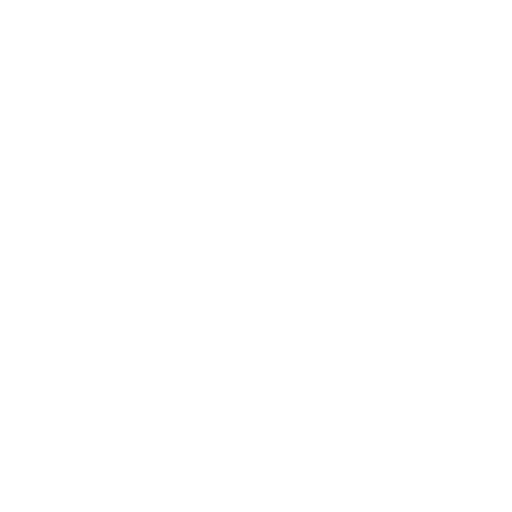
t = 0.00 s
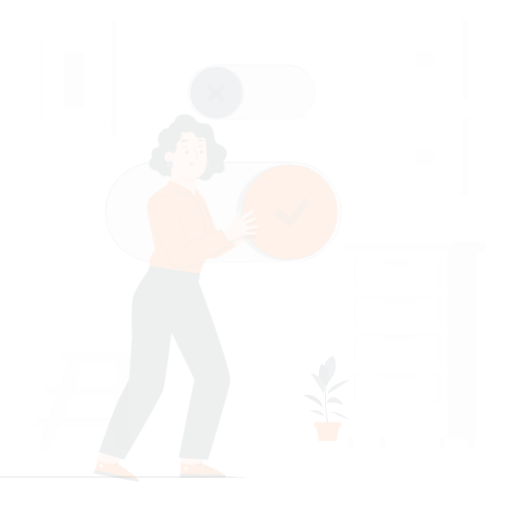
t = 0.15 s
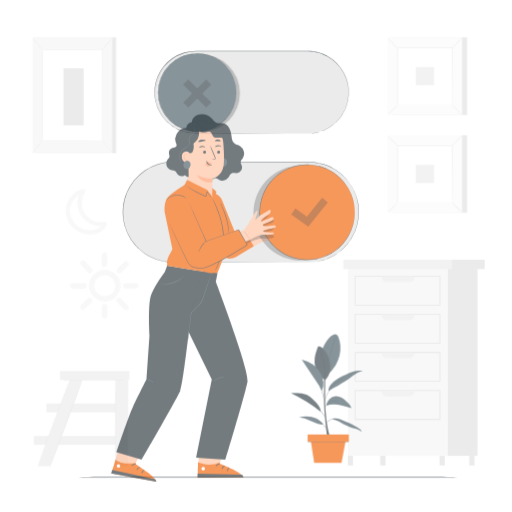
t = 0.45 s
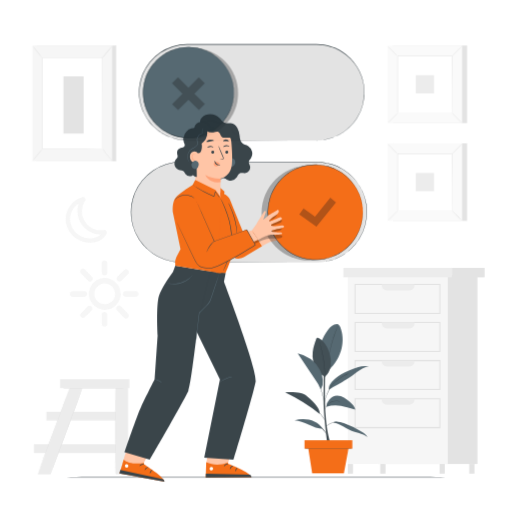
t = 0.60 s
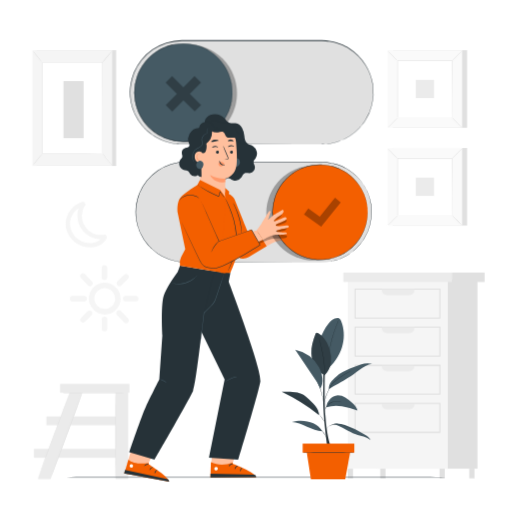
t = 0.80 s
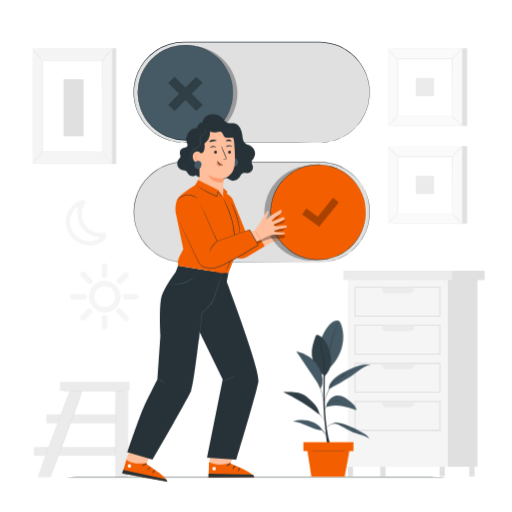
t = 1.00 s

The animated SVG that drew these frames (rendered in a browser with its animation timeline set to each time). Animation: 4 CSS @keyframes rules; one cycle of 1.00 s.

<svg class="animated" id="freepik_stories-toggle" xmlns="http://www.w3.org/2000/svg" viewBox="0 0 500 500" version="1.1" xmlns:xlink="http://www.w3.org/1999/xlink" xmlns:svgjs="http://svgjs.com/svgjs"><style>svg#freepik_stories-toggle:not(.animated) .animable {opacity: 0;}svg#freepik_stories-toggle.animated #freepik--background-complete--inject-18 {animation: 1s 1 forwards cubic-bezier(.36,-0.01,.5,1.38) slideDown;animation-delay: 0s;}svg#freepik_stories-toggle.animated #freepik--Floor--inject-18 {animation: 1s 1 forwards cubic-bezier(.36,-0.01,.5,1.38) lightSpeedLeft;animation-delay: 0s;}svg#freepik_stories-toggle.animated #freepik--Plant--inject-18 {animation: 1s 1 forwards cubic-bezier(.36,-0.01,.5,1.38) zoomIn;animation-delay: 0s;}svg#freepik_stories-toggle.animated #freepik--Button--inject-18 {animation: 1s 1 forwards cubic-bezier(.36,-0.01,.5,1.38) zoomIn;animation-delay: 0s;}svg#freepik_stories-toggle.animated #freepik--Character--inject-18 {animation: 1s 1 forwards cubic-bezier(.36,-0.01,.5,1.38) slideLeft;animation-delay: 0s;}            @keyframes slideDown {                0% {                    opacity: 0;                    transform: translateY(-30px);                }                100% {                    opacity: 1;                    transform: translateY(0);                }            }                    @keyframes lightSpeedLeft {              from {                transform: translate3d(-50%, 0, 0) skewX(20deg);                opacity: 0;              }              60% {                transform: skewX(-10deg);                opacity: 1;              }              80% {                transform: skewX(2deg);              }              to {                opacity: 1;                transform: translate3d(0, 0, 0);              }            }                    @keyframes zoomIn {                0% {                    opacity: 0;                    transform: scale(0.5);                }                100% {                    opacity: 1;                    transform: scale(1);                }            }                    @keyframes slideLeft {                0% {                    opacity: 0;                    transform: translateX(-30px);                }                100% {                    opacity: 1;                    transform: translateX(0);                }            }        </style><g id="freepik--background-complete--inject-18" class="animable" style="transform-origin: 252.41px 256.535px;"><rect x="383.56" y="47.16" width="72.66" height="75.74" style="fill: rgb(224, 224, 224); transform-origin: 419.89px 85.03px;" id="elqz5wttofsel" class="animable"></rect><rect x="378.63" y="47.16" width="72.66" height="75.74" style="fill: rgb(250, 250, 250); transform-origin: 414.96px 85.03px;" id="el22zrr9egb92" class="animable"></rect><path d="M451.32,122.92H378.61V47.14h72.71Zm-72.66,0h72.61V47.18H378.66Z" style="fill: rgb(224, 224, 224); transform-origin: 414.965px 85.03px;" id="elgykbu538om" class="animable"></path><rect x="388.4" y="57.34" width="53.12" height="55.38" style="fill: rgb(255, 255, 255); transform-origin: 414.96px 85.03px;" id="el0if1m3vop04a" class="animable"></rect><path d="M388.4,113.09a8.93,8.93,0,0,1-1.31,1.52c-.85.9-2,2.11-3.38,3.42s-2.56,2.49-3.47,3.33a8.15,8.15,0,0,1-1.53,1.27,8.19,8.19,0,0,1,1.3-1.51c.85-.9,2.05-2.11,3.39-3.43s2.57-2.5,3.47-3.33A8.55,8.55,0,0,1,388.4,113.09Z" style="fill: rgb(224, 224, 224); transform-origin: 383.555px 117.86px;" id="elu5lslfx22n" class="animable"></path><path d="M441.53,113a8.5,8.5,0,0,1,1.52,1.31c.9.85,2.11,2,3.42,3.38s2.49,2.56,3.33,3.47a9.11,9.11,0,0,1,1.28,1.53,7.67,7.67,0,0,1-1.52-1.3c-.9-.85-2.11-2-3.43-3.38s-2.5-2.58-3.33-3.48A8.55,8.55,0,0,1,441.53,113Z" style="fill: rgb(224, 224, 224); transform-origin: 446.305px 117.845px;" id="el0hg82q9v8ln" class="animable"></path><path d="M441.38,57.49A8.73,8.73,0,0,1,442.69,56c.85-.89,2-2.1,3.38-3.42s2.56-2.49,3.47-3.32a7.85,7.85,0,0,1,1.54-1.28,9.41,9.41,0,0,1-1.31,1.52c-.85.89-2,2.11-3.38,3.43s-2.57,2.49-3.48,3.32A8.39,8.39,0,0,1,441.38,57.49Z" style="fill: rgb(224, 224, 224); transform-origin: 446.23px 52.735px;" id="elj1v1lx53cbc" class="animable"></path><path d="M388.26,57.62a8.73,8.73,0,0,1-1.53-1.31c-.89-.85-2.1-2-3.42-3.37s-2.49-2.57-3.32-3.48a7.66,7.66,0,0,1-1.28-1.53,8.4,8.4,0,0,1,1.52,1.3c.89.85,2.11,2.05,3.43,3.39s2.49,2.57,3.32,3.47A8.39,8.39,0,0,1,388.26,57.62Z" style="fill: rgb(224, 224, 224); transform-origin: 383.485px 52.775px;" id="elgn31hkn470n" class="animable"></path><path d="M441.38,112.72s0-.1,0-.27,0-.45,0-.77c0-.7,0-1.7,0-3,0-2.63,0-6.44-.05-11.29,0-9.7-.06-23.52-.1-40.06l.2.2-53,0h0l.24-.23c0,20.33,0,39.34,0,55.38l-.2-.2,38.36.1,10.78,0,2.85,0,.73,0a1,1,0,0,1,.26,0h-.95l-2.81,0-10.73.06-38.49.1h-.2v-.2c0-16,0-35,0-55.38V57.1h.24l53,0h.21v.21c0,16.6-.08,30.46-.11,40.19,0,4.83,0,8.63-.05,11.24,0,1.28,0,2.27,0,3,0,.32,0,.57,0,.75A.93.93,0,0,1,441.38,112.72Z" style="fill: rgb(224, 224, 224); transform-origin: 414.995px 84.92px;" id="elgkd00s99kq" class="animable"></path><rect x="406.1" y="76.16" width="17.73" height="17.73" style="fill: rgb(235, 235, 235); transform-origin: 414.965px 85.025px;" id="elisvbayumxd" class="animable"></rect><rect x="383.56" y="142.65" width="72.66" height="75.74" style="fill: rgb(224, 224, 224); transform-origin: 419.89px 180.52px;" id="elukm718s6kj9" class="animable"></rect><rect x="378.63" y="142.65" width="72.66" height="75.74" style="fill: rgb(250, 250, 250); transform-origin: 414.96px 180.52px;" id="el9df7fz1j5vv" class="animable"></rect><path d="M451.32,218.41H378.61V142.62h72.71Zm-72.66,0h72.61V142.67H378.66Z" style="fill: rgb(224, 224, 224); transform-origin: 414.965px 180.515px;" id="elthzlspe7oqp" class="animable"></path><rect x="388.4" y="152.83" width="53.12" height="55.38" style="fill: rgb(255, 255, 255); transform-origin: 414.96px 180.52px;" id="elduyfj00flkb" class="animable"></rect><path d="M388.4,208.57a8.73,8.73,0,0,1-1.31,1.53c-.85.89-2,2.11-3.38,3.42s-2.56,2.49-3.47,3.32a8,8,0,0,1-1.53,1.28,8.4,8.4,0,0,1,1.3-1.52c.85-.89,2.05-2.11,3.39-3.43s2.57-2.49,3.47-3.32A8.39,8.39,0,0,1,388.4,208.57Z" style="fill: rgb(224, 224, 224); transform-origin: 383.555px 213.345px;" id="ellvmwcb4ybd" class="animable"></path><path d="M441.53,208.44a8.5,8.5,0,0,1,1.52,1.31c.9.85,2.11,2,3.42,3.38s2.49,2.56,3.33,3.47a9.11,9.11,0,0,1,1.28,1.53,7.67,7.67,0,0,1-1.52-1.3c-.9-.85-2.11-2.05-3.43-3.39s-2.5-2.57-3.33-3.47A8.55,8.55,0,0,1,441.53,208.44Z" style="fill: rgb(224, 224, 224); transform-origin: 446.305px 213.285px;" id="elt1fxzw4p5h" class="animable"></path><path d="M441.38,153a8.73,8.73,0,0,1,1.31-1.53c.85-.89,2-2.11,3.38-3.42s2.56-2.49,3.47-3.32a7.85,7.85,0,0,1,1.54-1.28,9.15,9.15,0,0,1-1.31,1.51c-.85.9-2,2.11-3.38,3.44s-2.57,2.49-3.48,3.32A8.39,8.39,0,0,1,441.38,153Z" style="fill: rgb(224, 224, 224); transform-origin: 446.23px 148.225px;" id="elods39qkpd5" class="animable"></path><path d="M388.26,153.11a8.73,8.73,0,0,1-1.53-1.31c-.89-.85-2.1-2-3.42-3.38s-2.49-2.56-3.32-3.47a8,8,0,0,1-1.28-1.53,8.4,8.4,0,0,1,1.52,1.3c.89.85,2.11,2.05,3.43,3.39s2.49,2.57,3.32,3.47A8.39,8.39,0,0,1,388.26,153.11Z" style="fill: rgb(224, 224, 224); transform-origin: 383.485px 148.265px;" id="elwn6p41523ht" class="animable"></path><path d="M441.38,208.21s0-.1,0-.27,0-.45,0-.78c0-.69,0-1.69,0-3,0-2.62,0-6.44-.05-11.28,0-9.7-.06-23.52-.1-40.06l.2.2-53,0h0l.24-.23c0,20.32,0,39.34,0,55.38l-.2-.21,38.36.11,10.78,0,2.85,0h.73a1.33,1.33,0,0,1,.26,0h-.95l-2.81,0-10.73.05-38.49.11h-.2v-.2c0-16,0-35.06,0-55.38v-.24h.24l53,0h.21v.21c0,16.6-.08,30.46-.11,40.19,0,4.83,0,8.63-.05,11.24,0,1.28,0,2.26,0,3,0,.32,0,.57,0,.75A.93.93,0,0,1,441.38,208.21Z" style="fill: rgb(224, 224, 224); transform-origin: 414.995px 180.32px;" id="elrtfmiwfmoi" class="animable"></path><rect x="406.1" y="171.65" width="17.73" height="17.73" style="fill: rgb(235, 235, 235); transform-origin: 414.965px 180.515px;" id="el7ao1z121wxp" class="animable"></rect><rect x="35.49" y="47.14" width="77.99" height="113.04" style="fill: rgb(224, 224, 224); transform-origin: 74.485px 103.66px;" id="elh3nnmvxtunk" class="animable"></rect><rect x="31.58" y="47.14" width="77.99" height="113.04" style="fill: rgb(245, 245, 245); transform-origin: 70.575px 103.66px;" id="el8xkcqeibyy4" class="animable"></rect><rect x="41.27" y="59.38" width="58.61" height="88.56" style="fill: rgb(255, 255, 255); transform-origin: 70.575px 103.66px;" id="el4btk1cilgbp" class="animable"></rect><path d="M99.88,147.94s0-.15,0-.43,0-.71,0-1.26c0-1.11,0-2.74,0-4.86,0-4.24,0-10.43,0-18.24,0-15.62-.06-37.73-.1-63.77l.19.19-58.6,0h0l.21-.21c0,33.41,0,64.21,0,88.56l-.17-.17,42.66.09,11.79,0,3.09,0,1.07,0-1,0-3.06,0L84,148l-42.77.09H41.1v-.17c0-24.35,0-55.15,0-88.56v-.21h.22l58.6,0h.2v.19c0,26.09-.07,48.25-.1,63.9,0,7.79,0,14,0,18.2,0,2.09,0,3.71,0,4.81,0,.54,0,1,0,1.24S99.88,147.94,99.88,147.94Z" style="fill: rgb(224, 224, 224); transform-origin: 70.61px 103.62px;" id="el62alam8ujg" class="animable"></path><path d="M109.79,47.14a13.52,13.52,0,0,1-1.39,2c-.9,1.21-2.19,2.86-3.66,4.64s-2.84,3.36-3.85,4.48A13.07,13.07,0,0,1,99.17,60a14.62,14.62,0,0,1,1.49-2c1-1.26,2.33-2.83,3.76-4.55L108.17,49A14.72,14.72,0,0,1,109.79,47.14Z" style="fill: rgb(224, 224, 224); transform-origin: 104.48px 53.57px;" id="elsdcax66nk4b" class="animable"></path><path d="M100.18,147.65a72.43,72.43,0,0,0,10.23,12.79" style="fill: rgb(255, 255, 255); transform-origin: 105.295px 154.045px;" id="elfa4cu6ocsz4" class="animable"></path><path d="M110.41,160.44a11.78,11.78,0,0,1-1.79-1.62c-1-1.06-2.43-2.58-3.85-4.35a57.78,57.78,0,0,1-3.4-4.72,12.33,12.33,0,0,1-1.19-2.1,15.24,15.24,0,0,1,1.44,1.93c.86,1.21,2.07,2.86,3.48,4.62s2.75,3.31,3.74,4.41A16.74,16.74,0,0,1,110.41,160.44Z" style="fill: rgb(224, 224, 224); transform-origin: 105.295px 154.045px;" id="elc8omy77dmhh" class="animable"></path><path d="M31.57,160.09l10.22-12.6" style="fill: rgb(255, 255, 255); transform-origin: 36.68px 153.79px;" id="elrx1pwkdqjtg" class="animable"></path><path d="M41.79,147.49a80.64,80.64,0,0,1-4.95,6.43,77,77,0,0,1-5.27,6.17,79,79,0,0,1,4.94-6.43A78.26,78.26,0,0,1,41.79,147.49Z" style="fill: rgb(224, 224, 224); transform-origin: 36.68px 153.79px;" id="elh8if7bgtc5b" class="animable"></path><path d="M31.58,47.14a70.42,70.42,0,0,1,5,5.92,69.4,69.4,0,0,1,4.63,6.2,73.77,73.77,0,0,1-5-5.93A72,72,0,0,1,31.58,47.14Z" style="fill: rgb(224, 224, 224); transform-origin: 36.395px 53.2px;" id="ely9iaikuzovc" class="animable"></path><rect x="62" y="77.36" width="19.63" height="55.72" style="fill: rgb(224, 224, 224); transform-origin: 71.815px 105.22px;" id="els6i56hpo3cf" class="animable"></rect><g id="eli1z2fk3x9wh"><rect x="33.1" y="436.48" width="81.01" height="8.67" style="fill: rgb(235, 235, 235); transform-origin: 73.605px 440.815px; transform: rotate(180deg);" class="animable" id="el11g89ih0mq1o"></rect></g><path d="M81.45,378.48c0,2-32.27,87.44-32.27,87.44H36.9l32.19-87.44Z" style="fill: rgb(235, 235, 235); transform-origin: 59.175px 422.2px;" id="elo32b6u3rd8i" class="animable"></path><g id="el4lgv2u9j6fl"><rect x="112.9" y="374.56" width="12.24" height="91.37" style="fill: rgb(235, 235, 235); transform-origin: 119.02px 420.245px; transform: rotate(180deg);" class="animable" id="elsg6xggr0wn"></rect></g><g id="els12716szese"><rect x="45.26" y="404.75" width="73.76" height="8.67" style="fill: rgb(235, 235, 235); transform-origin: 82.14px 409.085px; transform: rotate(180deg);" class="animable" id="eld7lt4b367kt"></rect></g><g id="el8o8lz9cjd5g"><rect x="58.63" y="373.01" width="67.73" height="8.67" style="fill: rgb(235, 235, 235); transform-origin: 92.495px 377.345px; transform: rotate(180deg);" class="animable" id="elu7a1raa1o9o"></rect></g><path d="M57.15,381.69c0,.14,15.28.25,34.12.25s34.13-.11,34.13-.25-15.28-.26-34.13-.26S57.15,381.55,57.15,381.69Z" style="fill: rgb(224, 224, 224); transform-origin: 91.275px 381.685px;" id="el5yafsol7vgb" class="animable"></path><path d="M112.9,381.33c.15,0,.26,18.93.26,42.28s-.11,42.28-.26,42.28-.26-18.93-.26-42.28S112.76,381.33,112.9,381.33Z" style="fill: rgb(224, 224, 224); transform-origin: 112.9px 423.61px;" id="el0h17bbevb84k" class="animable"></path><path d="M79.94,382.35a.73.73,0,0,1,0,.22c0,.18-.12.39-.2.65-.21.6-.48,1.42-.83,2.46-.73,2.13-1.81,5.21-3.17,9-2.71,7.59-6.57,18-10.89,29.54l-11,29.5-3.32,8.94c-.39,1-.69,1.83-.92,2.43l-.25.62a.93.93,0,0,1-.1.21.73.73,0,0,1,0-.22l.2-.65.83-2.46c.72-2.13,1.81-5.21,3.17-9C56.14,446,60,435.56,64.32,424s8.19-21.9,11-29.48l3.32-8.95c.39-1,.69-1.83.92-2.43l.25-.62A.93.93,0,0,1,79.94,382.35Z" style="fill: rgb(224, 224, 224); transform-origin: 64.6px 424.135px;" id="elpw8z0b516n" class="animable"></path><path d="M67.74,381.87a1.35,1.35,0,0,1-.06.23l-.2.65c-.21.6-.48,1.43-.83,2.47-.73,2.15-1.82,5.24-3.19,9-2.73,7.64-6.61,18.14-11,29.72s-8.24,22-11.1,29.66c-1.39,3.76-2.53,6.82-3.34,9-.39,1-.69,1.84-.92,2.44l-.25.63a.72.72,0,0,1-.11.21,1.16,1.16,0,0,1,.06-.22c0-.18.12-.39.2-.65.2-.61.48-1.44.83-2.48.73-2.14,1.82-5.24,3.19-9.05,2.73-7.63,6.61-18.13,11-29.72s8.24-22,11.09-29.65l3.35-9c.38-1,.69-1.84.92-2.44l.25-.63A.72.72,0,0,1,67.74,381.87Z" style="fill: rgb(224, 224, 224); transform-origin: 52.24px 423.875px;" id="el3s014ewph4c" class="animable"></path><path d="M112.37,289.7a10.12,10.12,0,1,1-8.39-10,10.21,10.21,0,0,1,8.39,10c0,3.5,5.5,3.51,5.45,0a15.81,15.81,0,0,0-10.24-14.63,15.58,15.58,0,0,0-18.72,22.58,15.77,15.77,0,0,0,16.4,7.32c7.28-1.31,12.46-8,12.56-15.27C117.87,286.19,112.42,286.19,112.37,289.7Z" style="fill: rgb(245, 245, 245); transform-origin: 102.255px 289.689px;" id="elurr1bp72cg" class="animable"></path><path d="M85.55,302q-3.1,3.35-6.49,6.42a2.75,2.75,0,0,0,0,3.85,2.79,2.79,0,0,0,3.86,0c2.25-2,4.42-4.19,6.48-6.42a2.83,2.83,0,0,0,.8-1.93A2.72,2.72,0,0,0,85.55,302Z" style="fill: rgb(245, 245, 245); transform-origin: 84.237px 307.121px;" id="el8e132z46us" class="animable"></path><path d="M99.28,309.78v9.33a2.73,2.73,0,0,0,5.45,0v-9.33a2.73,2.73,0,0,0-5.45,0Z" style="fill: rgb(245, 245, 245); transform-origin: 102.005px 314.445px;" id="el5mv0vwisxk6" class="animable"></path><path d="M114.32,305.82l6.79,7.08a2.76,2.76,0,0,0,3.86,0,2.79,2.79,0,0,0,0-3.86l-6.8-7.08a2.75,2.75,0,0,0-3.85,0,2.78,2.78,0,0,0,0,3.86Z" style="fill: rgb(245, 245, 245); transform-origin: 119.643px 307.43px;" id="el4521hpllrdj" class="animable"></path><path d="M118.47,276.74c2.07-2.23,4.23-4.38,6.48-6.42a2.75,2.75,0,0,0,0-3.86,2.78,2.78,0,0,0-3.85,0q-3.37,3.07-6.49,6.42a2.89,2.89,0,0,0-.79,1.93,2.77,2.77,0,0,0,.79,1.93,2.73,2.73,0,0,0,3.86,0Z" style="fill: rgb(245, 245, 245); transform-origin: 119.781px 271.612px;" id="elm5b2s14cil" class="animable"></path><path d="M104.74,269v-9.33a2.73,2.73,0,0,0-5.45,0V269a2.73,2.73,0,0,0,5.45,0Z" style="fill: rgb(245, 245, 245); transform-origin: 102.015px 264.335px;" id="eloowos1xany" class="animable"></path><path d="M89.7,272.92l-6.8-7.08a2.75,2.75,0,0,0-3.85,0,2.78,2.78,0,0,0,0,3.86l6.8,7.08a2.75,2.75,0,0,0,3.85,0,2.78,2.78,0,0,0,0-3.86Z" style="fill: rgb(245, 245, 245); transform-origin: 84.375px 271.31px;" id="elt46mk469s2p" class="animable"></path><path d="M122.6,292.45h10a2.73,2.73,0,0,0,0-5.45h-10a2.73,2.73,0,0,0,0,5.45Z" style="fill: rgb(245, 245, 245); transform-origin: 127.6px 289.725px;" id="elztkvqm57r9" class="animable"></path><path d="M71.1,292.56H82.38a2.73,2.73,0,0,0,0-5.45H71.1a2.73,2.73,0,1,0,0,5.45Z" style="fill: rgb(245, 245, 245); transform-origin: 76.5749px 289.835px;" id="el9e8yinhc9b4" class="animable"></path><path d="M80.61,195.31c-11.33,2.81-18.67,15-16,26.31s13.62,18.89,25,18.08c6.06-.43,11.62-3.38,14.48-8.89,1.28-2.47-2.45-4.66-3.73-2.19-4.19,8.07-15.12,8.33-22.31,4.24-8.18-4.64-12.27-15.16-7.95-23.79a18,18,0,0,1,11.61-9.59c2.7-.67,1.55-4.84-1.15-4.17Z" style="fill: rgb(245, 245, 245); transform-origin: 84.2071px 217.498px;" id="el50cg53exbup" class="animable"></path><path d="M79.15,196.54a23.51,23.51,0,0,0-2.23,20.2,23.18,23.18,0,0,0,25.5,14.8,2.18,2.18,0,0,0,1.51-2.66,2.22,2.22,0,0,0-2.66-1.51A19.09,19.09,0,0,1,86.34,223,18.5,18.5,0,0,1,80,208a18.77,18.77,0,0,1,2.93-9.27c1.5-2.35-2.24-4.52-3.73-2.18Z" style="fill: rgb(245, 245, 245); transform-origin: 89.8008px 213.697px;" id="elz55jm5do2d8" class="animable"></path><rect x="368.58" y="271.2" width="97.67" height="184.62" style="fill: rgb(224, 224, 224); transform-origin: 417.415px 363.51px;" id="el78hw1jk2hmf" class="animable"></rect><rect x="339.6" y="271.2" width="97.67" height="184.62" style="fill: rgb(245, 245, 245); transform-origin: 388.435px 363.51px;" id="elgkd32jvseka" class="animable"></rect><path d="M430.07,309.2H346.24V279.94h83.83Zm-82.8-1H429V281H347.27Z" style="fill: rgb(224, 224, 224); transform-origin: 388.155px 294.57px;" id="el0un08ikodmhk" class="animable"></path><path d="M372.82,280.45h31.81a0,0,0,0,1,0,0v.88a4.95,4.95,0,0,1-4.95,4.95H377.76a4.95,4.95,0,0,1-4.95-4.95v-.88A0,0,0,0,1,372.82,280.45Z" style="fill: rgb(235, 235, 235); transform-origin: 388.72px 283.365px;" id="elrjs0nbxmpem" class="animable"></path><path d="M430.07,346.38H346.24V317.11h83.83Zm-82.8-1H429V318.14H347.27Z" style="fill: rgb(224, 224, 224); transform-origin: 388.155px 331.745px;" id="elv7zis9gnrw" class="animable"></path><path d="M372.82,317.63h31.81a0,0,0,0,1,0,0v.88a4.95,4.95,0,0,1-4.95,4.95H377.76a4.95,4.95,0,0,1-4.95-4.95v-.88A0,0,0,0,1,372.82,317.63Z" style="fill: rgb(235, 235, 235); transform-origin: 388.72px 320.545px;" id="elcplhql1mv4g" class="animable"></path><path d="M430.07,383.55H346.24V354.29h83.83Zm-82.8-1H429v-27.2H347.27Z" style="fill: rgb(224, 224, 224); transform-origin: 388.155px 368.92px;" id="elwwg3mizqryn" class="animable"></path><path d="M372.82,354.8h31.81a0,0,0,0,1,0,0v.88a4.95,4.95,0,0,1-4.95,4.95H377.76a4.95,4.95,0,0,1-4.95-4.95v-.88A0,0,0,0,1,372.82,354.8Z" style="fill: rgb(235, 235, 235); transform-origin: 388.72px 357.715px;" id="eleamblobs32u" class="animable"></path><path d="M430.07,420.73H346.24V391.46h83.83Zm-82.8-1H429V392.49H347.27Z" style="fill: rgb(224, 224, 224); transform-origin: 388.155px 406.095px;" id="eluaao6s66zr" class="animable"></path><path d="M372.82,392h31.81a0,0,0,0,1,0,0v.88a4.95,4.95,0,0,1-4.95,4.95H377.77a4.95,4.95,0,0,1-4.95-4.95V392A0,0,0,0,1,372.82,392Z" style="fill: rgb(235, 235, 235); transform-origin: 388.725px 394.915px;" id="el15af3li1abl" class="animable"></path><rect x="335.26" y="264.29" width="106.08" height="9.2" style="fill: rgb(235, 235, 235); transform-origin: 388.3px 268.89px;" id="elkbn34fuzzl" class="animable"></rect><rect x="441.35" y="264.29" width="31.9" height="9.2" style="fill: rgb(224, 224, 224); transform-origin: 457.3px 268.89px;" id="elbod67wztw97" class="animable"></rect><rect x="339.6" y="455.82" width="5.13" height="9.43" style="fill: rgb(224, 224, 224); transform-origin: 342.165px 460.535px;" id="elr1yhny5wc" class="animable"></rect><rect x="371.31" y="455.82" width="5.13" height="9.43" style="fill: rgb(224, 224, 224); transform-origin: 373.875px 460.535px;" id="el0s93m662hew9" class="animable"></rect><rect x="429.23" y="455.82" width="5.13" height="9.43" style="fill: rgb(224, 224, 224); transform-origin: 431.795px 460.535px;" id="el84ghw3gl2h8" class="animable"></rect><rect x="458.2" y="455.82" width="5.13" height="9.43" style="fill: rgb(224, 224, 224); transform-origin: 460.765px 460.535px;" id="elanp9czxrxnl" class="animable"></rect></g><g id="freepik--Floor--inject-18" class="animable" style="transform-origin: 250px 465.92px;"><path d="M455.36,465.92c0,.15-91.95.26-205.35.26s-205.37-.11-205.37-.26,91.93-.26,205.37-.26S455.36,465.78,455.36,465.92Z" style="fill: rgb(38, 50, 56); transform-origin: 250px 465.92px;" id="elxruvr799on" class="animable"></path></g><g id="freepik--Plant--inject-18" class="animable" style="transform-origin: 319.295px 389.311px;"><path d="M319.76,435.56s-4.41-30.28-4-47.9,0-37.44,0-37.44h2s-1.38,35,.12,56.06,5.43,29.28,5.43,29.28h-3.52" style="fill: rgb(38, 50, 56); transform-origin: 319.522px 392.89px;" id="els3gns41852" class="animable"></path><path d="M332.88,316.15a5.4,5.4,0,0,0-1.85-2.71c-1.29-.81-3-.47-4.42,0-6.13,2.17-11.56,13.61-14,19.62l8.14,27.43C335.4,346.89,338,329,332.88,316.15Z" style="fill: rgb(69, 90, 100); transform-origin: 323.949px 336.721px;" id="elpzlziqrfur" class="animable"></path><path d="M330.55,314.55a1.48,1.48,0,0,1-.12.36c-.1.26-.23.59-.4,1-.35.86-.85,2.12-1.45,3.68-1.2,3.11-2.73,7.47-4.09,12.37s-2.3,9.43-2.88,12.72c-.29,1.64-.51,3-.65,3.9-.07.43-.12.78-.17,1.06a1.54,1.54,0,0,1-.08.37,1.49,1.49,0,0,1,0-.37c0-.29.07-.64.12-1.08.09-.93.28-2.27.54-3.92a119,119,0,0,1,2.78-12.77,117.16,117.16,0,0,1,4.2-12.37c.63-1.55,1.16-2.79,1.55-3.64l.46-1A2.07,2.07,0,0,1,330.55,314.55Z" style="fill: rgb(38, 50, 56); transform-origin: 325.624px 332.28px;" id="el2t9swzfc992" class="animable"></path><path d="M317.09,367.1a24.84,24.84,0,0,1-12.55-20.86c-.29-6.08,1.58-12.06,3.7-17.77a2.26,2.26,0,0,1,.86-1.29,2.18,2.18,0,0,1,2.08.32c5.54,3.16,8.9,9.18,10.69,15.3a30.92,30.92,0,0,1,1.26,12.59,20.91,20.91,0,0,1-6,11.71" style="fill: rgb(69, 90, 100); transform-origin: 313.907px 347.074px;" id="elx309zhft819" class="animable"></path><path d="M317.09,367.1a1.82,1.82,0,0,1,0-.37c0-.27,0-.62,0-1.05,0-.91,0-2.24-.11-3.87a106.94,106.94,0,0,0-1.42-12.67c-.85-4.91-1.88-9.31-2.63-12.49-.38-1.56-.68-2.83-.91-3.77-.09-.42-.17-.76-.23-1a1.59,1.59,0,0,1-.06-.36,2,2,0,0,1,.12.35l.3,1c.25.88.6,2.16,1,3.74.81,3.17,1.88,7.57,2.73,12.49a92.4,92.4,0,0,1,1.32,12.72c0,1.64,0,3,0,3.88,0,.43,0,.78,0,1.06A2,2,0,0,1,317.09,367.1Z" style="fill: rgb(38, 50, 56); transform-origin: 314.465px 349.31px;" id="elo5comfwg4p" class="animable"></path><g id="elb1zjk6jv2ap"><g style="opacity: 0.3; transform-origin: 313.907px 347.074px;" class="animable" id="elibd40nwwz4"><path d="M317.09,367.1a24.84,24.84,0,0,1-12.55-20.86c-.29-6.08,1.58-12.06,3.7-17.77a2.26,2.26,0,0,1,.86-1.29,2.18,2.18,0,0,1,2.08.32c5.54,3.16,8.9,9.18,10.69,15.3a30.92,30.92,0,0,1,1.26,12.59,20.91,20.91,0,0,1-6,11.71" id="elsexcoe0uxjq" class="animable" style="transform-origin: 313.907px 347.074px;"></path></g></g><path d="M325.7,413.44c7.51,1.65,13.69,6.94,20.94,9.52,4.79,1.7,10.22,2.31,14,5.66-.91-2.32-3.09-3.87-5.21-5.19a93.94,93.94,0,0,0-19-9.06c-3.41-1.17-7.11-2.16-10.58-1.19" style="fill: rgb(69, 90, 100); transform-origin: 343.17px 420.704px;" id="eld2jj6a4pnda" class="animable"></path><path d="M314.84,420.13c-9.41-.16-19.31-8.16-28.67-8.64,9.8-3.16,23.82-.58,28.67,8.64" style="fill: rgb(69, 90, 100); transform-origin: 300.505px 415.167px;" id="elcfhwa3qvqa7" class="animable"></path><path d="M318.52,397.56a30.6,30.6,0,0,1,15-1,91.3,91.3,0,0,1,14.68,4c-.48-3.26-3.12-5.72-5.6-7.89a39,39,0,0,0-5.9-4.53,13.19,13.19,0,0,0-7.07-2,11.16,11.16,0,0,0-7.8,3.94,12.94,12.94,0,0,0-3.34,7.51" style="fill: rgb(69, 90, 100); transform-origin: 333.345px 393.35px;" id="elqet5dhyvmhd" class="animable"></path><path d="M299.21,387.18c-5.92-5.06-14.89-4.56-22.67-4.39A184.53,184.53,0,0,1,311.7,404.7C312,399.2,306.69,393.56,299.21,387.18Z" style="fill: rgb(69, 90, 100); transform-origin: 294.126px 393.696px;" id="elp89ghvl0qbc" class="animable"></path><g id="elhiymdvflp3"><g style="opacity: 0.3; transform-origin: 294.126px 393.696px;" class="animable" id="elszccszue0sg"><path d="M299.21,387.18c-5.92-5.06-14.89-4.56-22.67-4.39A184.53,184.53,0,0,1,311.7,404.7C312,399.2,306.69,393.56,299.21,387.18Z" id="ellv6zbvjehn" class="animable" style="transform-origin: 294.126px 393.696px;"></path></g></g><path d="M321.18,380.2a65.26,65.26,0,0,1,9.1-5.29c3.12-1.42,6-3.68,9-5.31,3.9-2.11,7.28-5.05,10.87-7.67s7.51-5,11.9-5.68a23.52,23.52,0,0,0-10.83.63,69.46,69.46,0,0,0-10.2,4c-4.62,2.08-9.32,4.21-13.09,7.59s-7.19,6.71-6.79,11.76" style="fill: rgb(69, 90, 100); transform-origin: 341.579px 368.061px;" id="elv3sb2i2fl5d" class="animable"></path><path d="M346.47,420.13a1.38,1.38,0,0,1-.3-.13l-.82-.43c-.71-.37-1.73-.93-3-1.58-.63-.33-1.33-.68-2.09-1s-1.58-.74-2.45-1.12a36.29,36.29,0,0,0-5.79-2,12.51,12.51,0,0,0-6-.15,16,16,0,0,0-2.56.77,12.78,12.78,0,0,0-2.06,1.05,13.26,13.26,0,0,0-2.6,2.15c-.54.58-.81.94-.83.92a1.2,1.2,0,0,1,.17-.28c.12-.17.31-.42.57-.73a11.91,11.91,0,0,1,2.56-2.25,12.38,12.38,0,0,1,2.09-1.12,16.74,16.74,0,0,1,2.59-.81,12.5,12.5,0,0,1,6.18.13,34.37,34.37,0,0,1,5.84,2.06c.87.38,1.69.76,2.44,1.15s1.46.73,2.08,1.08c1.27.68,2.28,1.27,3,1.68l.79.48A1.31,1.31,0,0,1,346.47,420.13Z" style="fill: rgb(38, 50, 56); transform-origin: 332.22px 416.612px;" id="eloz40g7ogf1g" class="animable"></path><path d="M307.82,415.47s.22,0,.59.17a12.72,12.72,0,0,1,1.54.66,18.79,18.79,0,0,1,4.49,3.19,18.4,18.4,0,0,1,3.36,4.36,12.92,12.92,0,0,1,.73,1.51,2.23,2.23,0,0,1,.2.58c-.06,0-.41-.77-1.13-2a20.83,20.83,0,0,0-7.76-7.46C308.61,415.84,307.8,415.52,307.82,415.47Z" style="fill: rgb(38, 50, 56); transform-origin: 313.275px 420.705px;" id="elv25frr89aio" class="animable"></path><path d="M287,386.7a1.87,1.87,0,0,1,.4.12l1.13.4,1.78.66c.7.26,1.45.64,2.3,1a54.29,54.29,0,0,1,12.25,7.81,61,61,0,0,1,5.71,5.62,62.42,62.42,0,0,1,4.05,5.14c1.07,1.52,1.89,2.78,2.45,3.66l.64,1a2,2,0,0,1,.21.36,1.5,1.5,0,0,1-.26-.32c-.17-.22-.41-.55-.7-1-.59-.85-1.44-2.1-2.53-3.6s-2.47-3.23-4.09-5.06a63.21,63.21,0,0,0-5.7-5.58,57.68,57.68,0,0,0-12.13-7.84c-.84-.39-1.59-.78-2.27-1.06l-1.75-.7-1.11-.46A1.51,1.51,0,0,1,287,386.7Z" style="fill: rgb(38, 50, 56); transform-origin: 302.46px 399.585px;" id="elmqswtsy110d" class="animable"></path><path d="M332.63,392.27a2.78,2.78,0,0,1-.75-.09L331,392c-.34-.07-.73-.07-1.16-.11a11.81,11.81,0,0,0-6.46,1.27,11.62,11.62,0,0,0-2.95,2.19,13.62,13.62,0,0,0-1.89,2.33,20.53,20.53,0,0,0-1.29,2.47,2.5,2.5,0,0,1,.19-.73,10.07,10.07,0,0,1,.9-1.86,12.91,12.91,0,0,1,1.87-2.43,11.5,11.5,0,0,1,9.65-3.48c.43.06.83.08,1.17.16l.86.22A3.25,3.25,0,0,1,332.63,392.27Z" style="fill: rgb(38, 50, 56); transform-origin: 324.94px 395.861px;" id="elmyzo7jrj7l" class="animable"></path><path d="M342.08,363a1.84,1.84,0,0,1-.35.22l-1.05.57c-.92.49-2.23,1.21-3.82,2.15s-3.46,2.13-5.45,3.55a45.25,45.25,0,0,0-6.09,5.1,15.64,15.64,0,0,0-2.49,3.22c-.61,1.18-1.2,2.32-1.74,3.42a63.07,63.07,0,0,0-2.62,5.95,38.84,38.84,0,0,0-1.27,4.19c-.24,1-.32,1.58-.36,1.57a1.91,1.91,0,0,1,0-.42c0-.27.09-.67.2-1.18a30.43,30.43,0,0,1,1.17-4.24,58.24,58.24,0,0,1,2.56-6c.54-1.11,1.12-2.26,1.73-3.44a15.69,15.69,0,0,1,2.54-3.31,44.25,44.25,0,0,1,6.15-5.11c2-1.42,3.9-2.57,5.51-3.5s2.95-1.61,3.88-2.07l1.08-.51A1.61,1.61,0,0,1,342.08,363Z" style="fill: rgb(38, 50, 56); transform-origin: 329.454px 377.97px;" id="el9c3uqwxcdn7" class="animable"></path><path d="M315.71,391.43a3.36,3.36,0,0,1-.19-.8c-.11-.58-.25-1.3-.41-2.17a62.66,62.66,0,0,0-1.78-7.06,60.33,60.33,0,0,0-2.69-6.76c-.36-.81-.67-1.48-.91-2a2.74,2.74,0,0,1-.3-.75,3.88,3.88,0,0,1,.41.69c.25.46.6,1.14,1,2a50.06,50.06,0,0,1,2.79,6.77,49,49,0,0,1,1.69,7.12c.15.92.26,1.67.31,2.2A4.06,4.06,0,0,1,315.71,391.43Z" style="fill: rgb(38, 50, 56); transform-origin: 312.57px 381.66px;" id="elsoivpc2ni0c" class="animable"></path><path d="M315,370A25.67,25.67,0,0,0,312,359.87a33.53,33.53,0,0,0-22.72-16.94l21,31.35,2.72,5.6A16.15,16.15,0,0,0,315,370Z" style="fill: rgb(69, 90, 100); transform-origin: 302.196px 361.405px;" id="eltug10qaihb" class="animable"></path><rect x="296.29" y="431.82" width="48.91" height="8.67" style="fill: #F35F00; transform-origin: 320.745px 436.155px;" id="elrnknmob0dzj" class="animable"></rect><polygon points="299.94 438.76 304.11 465.67 336.58 465.67 341.55 438.76 299.94 438.76" style="fill: #F35F00; transform-origin: 320.745px 452.215px;" id="elb0fsykiazx9" class="animable"></polygon><path d="M345.17,440.5c0,.09-11,.17-24.64.17s-24.64-.08-24.64-.17,11-.18,24.64-.18S345.17,440.4,345.17,440.5Z" style="fill: rgb(38, 50, 56); transform-origin: 320.53px 440.495px;" id="el43iaxoul6e1" class="animable"></path></g><g id="freepik--Button--inject-18" class="animable" style="transform-origin: 245.805px 90.0752px;"><rect x="130.65" y="41.35" width="230.42" height="98" rx="49" style="fill: rgb(224, 224, 224); transform-origin: 245.86px 90.35px;" id="elh56ylokg4f" class="animable"></rect><path d="M312.07,139.35s.5,0,1.47-.1l1.82-.11a18.84,18.84,0,0,0,2.5-.22l3.16-.49.89-.14.91-.24,1.94-.5c.67-.19,1.39-.34,2.09-.57l2.19-.81c.74-.29,1.54-.54,2.31-.88l2.38-1.15a45.39,45.39,0,0,0,5-2.83,24.45,24.45,0,0,0,2.51-1.78l1.28-1,.65-.48.61-.55c.81-.75,1.64-1.5,2.49-2.27s1.57-1.7,2.39-2.57c.39-.44.81-.88,1.2-1.34l1.1-1.48c.37-.49.75-1,1.12-1.5l.57-.76.49-.82a46.68,46.68,0,0,0,6.4-15,49.48,49.48,0,0,0,.84-18.27,48.62,48.62,0,0,0-6.87-18.88,47.93,47.93,0,0,0-15.32-15.44l-2.44-1.48c-.82-.49-1.72-.85-2.58-1.29s-1.71-.89-2.63-1.2l-2.75-1c-.47-.16-.92-.36-1.39-.49l-1.43-.37-2.88-.73c-1-.18-2-.31-3-.47a24.9,24.9,0,0,0-3-.36c-4-.29-8.15-.17-12.32-.2H291.1l-111.44,0a54.87,54.87,0,0,0-14.45,2.17,54.05,54.05,0,0,0-13,6.27,53.19,53.19,0,0,0-10.45,9.63,52.5,52.5,0,0,0-7.16,12A52.7,52.7,0,0,0,131.21,85c-.13,1.13-.14,2.27-.21,3.4l-.09,1.69c0,.57,0,1.13.06,1.69.06,1.13.11,2.25.17,3.37s.33,2.21.49,3.32l.25,1.65.4,1.61.84,3.22c.38,1,.76,2.06,1.13,3.09.2.52.35,1,.59,1.54l.71,1.47a48.25,48.25,0,0,0,7,10.86l2.14,2.36.54.58.58.54,1.17,1.06a48,48,0,0,0,4.88,3.93,12,12,0,0,0,1.29.86l1.33.8,1.32.81.66.4.69.33a45.93,45.93,0,0,0,5.58,2.46c.95.33,1.88.73,2.84,1l2.9.74,1.44.37,1.47.22,2.92.45c1,.13,2,.12,2.91.19s1.94.12,2.91.13h5.76l42.37,0,61.36.09,16.68.05,4.34,0,1.48,0s-.5,0-1.48,0l-4.34,0-16.68,0-61.36.08-42.37,0h-5.76c-1,0-2-.09-2.93-.13s-2-.05-2.94-.19l-3-.44-1.48-.23-1.45-.37-2.93-.75c-1-.27-1.91-.67-2.87-1a45.35,45.35,0,0,1-5.64-2.48l-.7-.34-.66-.4-1.33-.81-1.34-.81a10.26,10.26,0,0,1-1.31-.87,47.48,47.48,0,0,1-4.93-4l-1.18-1.07-.59-.54-.54-.59-2.17-2.38a48.46,48.46,0,0,1-7-11l-.72-1.49c-.24-.5-.39-1-.6-1.55l-1.14-3.13c-.28-1.08-.56-2.16-.85-3.24l-.41-1.63-.26-1.67c-.16-1.11-.36-2.23-.49-3.35s-.11-2.27-.17-3.4c0-.57-.08-1.14-.06-1.71l.09-1.71c.07-1.14.07-2.29.21-3.43a52.94,52.94,0,0,1,3.44-13.45,52.67,52.67,0,0,1,7.23-12.13,49.32,49.32,0,0,1,23.68-16.07,55.12,55.12,0,0,1,14.6-2.2l111.44,0h12.68c4.17,0,8.28-.08,12.36.22a22,22,0,0,1,3,.36c1,.16,2,.29,3,.47l2.91.75,1.44.37c.48.13.93.33,1.4.49l2.77,1c.93.32,1.78.82,2.66,1.22s1.77.8,2.6,1.3l2.46,1.5A48.13,48.13,0,0,1,353.81,64.4a48.9,48.9,0,0,1,6.9,19,49.93,49.93,0,0,1-.88,18.4A47.37,47.37,0,0,1,353.35,117l-.5.82-.57.77-1.13,1.5L350,121.53c-.4.47-.82.91-1.22,1.35-.82.87-1.56,1.79-2.41,2.57l-2.51,2.27-.62.55-.65.49-1.28,1a27.09,27.09,0,0,1-2.53,1.78,45,45,0,0,1-5,2.82l-2.39,1.14c-.78.35-1.58.59-2.33.88l-2.19.8c-.72.23-1.43.37-2.11.56l-1.95.49-.91.23-.9.14-3.17.47a18.51,18.51,0,0,1-2.51.19l-1.82.08Z" style="fill: rgb(38, 50, 56); transform-origin: 245.805px 90.0752px;" id="elpk49xdg5uwp" class="animable"></path><g id="el7hxm5xj8eq7"><g style="opacity: 0.3; transform-origin: 185.43px 91.1px;" class="animable" id="elys9r0y3vjm"><circle cx="185.43" cy="91.1" r="46.43" id="eltdh6enstv3m" class="animable" style="transform-origin: 185.43px 91.1px;"></circle></g></g><circle cx="181.09" cy="90.35" r="46.43" style="fill: rgb(69, 90, 100); transform-origin: 181.09px 90.35px;" id="elxpmflfg497c" class="animable"></circle><path d="M227.52,90.35s0-.26-.07-.75l-.13-2.21c0-.48-.06-1-.1-1.62s-.19-1.24-.29-1.94l-.36-2.26A25.44,25.44,0,0,0,226,79a44.35,44.35,0,0,0-5.14-12.33,46.32,46.32,0,0,0-11.76-13.12l-2-1.49c-.7-.46-1.44-.88-2.17-1.33s-1.46-.94-2.26-1.31l-2.4-1.15L199,47.73l-1.28-.46-2.6-1c-.89-.29-1.81-.48-2.72-.73a24.13,24.13,0,0,0-2.8-.63,42.94,42.94,0,0,0-5.84-.68c-1,0-2-.13-3-.12l-3,.16c-.52,0-1,0-1.55.1l-1.54.24c-1,.17-2.07.29-3.1.5A49.64,49.64,0,0,0,165.36,47l-1.53.56c-.26.1-.52.18-.77.29l-.74.36-3,1.44c-1,.53-1.91,1.14-2.87,1.71-.47.31-1,.56-1.43.91l-1.36,1a51.08,51.08,0,0,0-5.24,4.46l-2.34,2.58-.59.65-.54.7-1.05,1.42-1.06,1.42L141.92,66,141,67.53l-.47.76c-.14.27-.26.54-.39.81-.52,1.08-1,2.17-1.57,3.26s-.83,2.27-1.25,3.42a49.22,49.22,0,0,0-2.39,14.56,49.61,49.61,0,0,0,2.38,14.57q.63,1.73,1.26,3.42l1.56,3.26.4.81.46.77.93,1.53.93,1.51,1.06,1.43,1.06,1.41.53.7.59.65,2.35,2.59a52.26,52.26,0,0,0,5.24,4.45l1.36,1c.45.34.95.6,1.43.9,1,.58,1.9,1.19,2.87,1.72l3,1.44.74.36.76.29,1.54.56a47.92,47.92,0,0,0,6.16,1.8c1,.22,2.08.34,3.1.51l1.55.24c.51.06,1,.06,1.54.1l3.06.15c1,0,2-.08,3-.11a42.94,42.94,0,0,0,5.84-.68,23.67,23.67,0,0,0,2.8-.63c.91-.25,1.84-.44,2.72-.73l2.6-.95L199,133l1.22-.58,2.4-1.15c.8-.36,1.51-.88,2.26-1.3s1.47-.88,2.17-1.34l2-1.49A46,46,0,0,0,220.83,114,44.18,44.18,0,0,0,226,101.66c.2-.9.51-1.72.6-2.53l.36-2.26c.1-.7.23-1.35.29-1.94s.07-1.14.1-1.63l.13-2.2c0-.5.07-.75.07-.75s0,.25,0,.75,0,1.25-.09,2.21c0,.49,0,1-.07,1.63s-.17,1.24-.27,2-.21,1.46-.33,2.27a25.61,25.61,0,0,1-.59,2.55,43.75,43.75,0,0,1-5.08,12.42,46.13,46.13,0,0,1-11.79,13.27l-2,1.5c-.7.47-1.45.9-2.18,1.36s-1.47,1-2.27,1.32l-2.42,1.17-1.23.59-1.29.47-2.62,1c-.89.3-1.83.49-2.75.75a24,24,0,0,1-2.82.64,43.82,43.82,0,0,1-5.9.7c-1,0-2,.14-3,.13l-3.08-.16c-.52,0-1.05,0-1.56-.1l-1.56-.23c-1-.17-2.1-.29-3.14-.51a49,49,0,0,1-6.23-1.81l-1.55-.57c-.25-.09-.52-.18-.77-.29l-.75-.36-3-1.45c-1-.53-1.93-1.15-2.91-1.73-.48-.31-1-.57-1.44-.91l-1.38-1a53.35,53.35,0,0,1-5.3-4.49l-2.37-2.62-.6-.65-.54-.71-1.07-1.43-1.07-1.44-.94-1.53-.94-1.55-.47-.78-.4-.81-1.59-3.3c-.42-1.14-.84-2.3-1.27-3.45a50.1,50.1,0,0,1-2.41-14.74,49.77,49.77,0,0,1,2.42-14.73c.42-1.15.84-2.31,1.26-3.45l1.59-3.3c.13-.27.26-.55.4-.81l.47-.78.94-1.54.94-1.54,1.08-1.44,1.07-1.42.53-.71.6-.66,2.38-2.61a51.07,51.07,0,0,1,5.3-4.5l1.37-1c.46-.35,1-.61,1.44-.91,1-.58,1.93-1.2,2.91-1.73l3-1.46.75-.36.77-.29,1.55-.56a50.71,50.71,0,0,1,6.23-1.82c1-.21,2.1-.33,3.14-.5l1.56-.24c.51-.06,1-.06,1.55-.09l3.09-.16c1,0,2,.09,3,.13a42.26,42.26,0,0,1,5.9.69,24.05,24.05,0,0,1,2.82.65c.92.25,1.85.44,2.74.74l2.63,1,1.29.47,1.23.59,2.41,1.17c.81.37,1.52.89,2.27,1.32s1.49.88,2.19,1.35l2,1.51a46.28,46.28,0,0,1,11.79,13.27A43.93,43.93,0,0,1,226.16,79a25.61,25.61,0,0,1,.59,2.55c.12.81.23,1.56.33,2.27s.22,1.35.27,2,.05,1.14.07,1.63c0,1,.07,1.69.09,2.21S227.52,90.35,227.52,90.35Z" style="fill: rgb(38, 50, 56); transform-origin: 181.03px 90.4653px;" id="el9c3ue7huru" class="animable"></path><g id="elswug3xann87"><g style="opacity: 0.3; transform-origin: 181.09px 91.575px;" class="animable" id="elnoq1rhsxenp"><polygon points="197.87 102.14 187.2 91.55 197.78 80.88 191.66 74.8 181.07 85.47 170.4 74.88 164.31 81.01 174.98 91.6 164.39 102.27 170.53 108.35 181.11 97.68 191.78 108.27 197.87 102.14" id="el8wnq95ylgun" class="animable" style="transform-origin: 181.09px 91.575px;"></polygon></g></g></g><g id="freepik--Character--inject-18" class="animable" style="transform-origin: 240.271px 290.989px;"><rect x="130.67" y="158.22" width="230.42" height="98" rx="49" style="fill: rgb(224, 224, 224); transform-origin: 245.88px 207.22px;" id="eldzajshtc3ah" class="animable"></rect><path d="M312.09,256.22l1.47-.1,1.82-.1a20.69,20.69,0,0,0,2.5-.22l3.16-.5.89-.14.91-.23,1.94-.51c.68-.19,1.39-.33,2.1-.57l2.18-.8c.74-.29,1.54-.54,2.32-.89l2.37-1.15a44.66,44.66,0,0,0,5-2.82,25.61,25.61,0,0,0,2.5-1.79l1.28-1,.65-.49.61-.55,2.49-2.27c.84-.78,1.57-1.7,2.39-2.56.39-.45.81-.89,1.2-1.35s.73-1,1.1-1.47l1.12-1.5.57-.77.49-.82a46.63,46.63,0,0,0,6.4-15,49.54,49.54,0,0,0,.84-18.28,48.71,48.71,0,0,0-22.19-34.31l-2.44-1.48c-.82-.5-1.72-.86-2.57-1.29s-1.72-.89-2.64-1.21l-2.75-1c-.47-.16-.92-.36-1.39-.48l-1.43-.37-2.88-.74c-1-.18-2-.31-3-.47a23,23,0,0,0-3-.35c-4-.3-8.15-.18-12.32-.2H291.12l-111.44,0a54.88,54.88,0,0,0-14.45,2.18,53.86,53.86,0,0,0-13,6.27,53.11,53.11,0,0,0-10.44,9.62,52,52,0,0,0-7.17,12,53.55,53.55,0,0,0-3.41,13.31c-.13,1.12-.14,2.26-.21,3.39l-.09,1.7c0,.56,0,1.12.06,1.69.06,1.12.11,2.24.17,3.36s.33,2.22.49,3.32l.25,1.65.41,1.62c.27,1.07.55,2.14.83,3.21s.76,2.07,1.13,3.1c.2.51.35,1,.59,1.53l.71,1.48a48.41,48.41,0,0,0,7,10.85l2.14,2.36.54.59.58.53,1.17,1.07a47.85,47.85,0,0,0,4.88,3.92,10.71,10.71,0,0,0,1.29.86l1.33.81,1.32.8.66.4.69.33a45.93,45.93,0,0,0,5.58,2.46c.95.33,1.88.73,2.84,1l2.9.75,1.44.36,1.47.23,2.92.45c1,.13,1.95.12,2.91.19s1.94.12,2.91.12h5.76l42.37,0,61.36.08,16.68.05,4.34,0c1,0,1.48,0,1.48,0l-1.48,0-4.34,0-16.68.05-61.36.09-42.37,0H180.1c-1,0-1.95-.08-2.93-.12s-2-.06-2.94-.19l-2.95-.45-1.48-.22-1.45-.37-2.93-.75c-1-.27-1.91-.68-2.87-1a46.81,46.81,0,0,1-5.64-2.47l-.7-.34-.66-.4-1.33-.81-1.34-.81a11.77,11.77,0,0,1-1.3-.87,47.85,47.85,0,0,1-4.94-4l-1.18-1.08-.59-.53-.54-.59c-.72-.8-1.44-1.59-2.17-2.38a48.68,48.68,0,0,1-7-11l-.72-1.49c-.24-.5-.39-1-.59-1.55-.39-1-.77-2.09-1.15-3.13s-.56-2.16-.85-3.25l-.41-1.63-.25-1.67c-.17-1.11-.37-2.22-.5-3.35s-.11-2.26-.17-3.4c0-.57-.08-1.14-.06-1.71l.09-1.71c.07-1.14.07-2.29.21-3.43A50.87,50.87,0,0,1,132,195a51.61,51.61,0,0,1,2.17-6.65,52.36,52.36,0,0,1,7.24-12.13A53.38,53.38,0,0,1,152,166.5a54.66,54.66,0,0,1,13.12-6.34,55.53,55.53,0,0,1,14.6-2.2l111.44,0H303.8c4.17,0,8.28-.09,12.36.21a25.64,25.64,0,0,1,3,.36c1,.16,2,.29,3,.48l2.91.75,1.44.37c.48.13.93.33,1.4.49l2.77,1c.93.32,1.78.82,2.67,1.22s1.76.81,2.59,1.3l2.46,1.5a48.32,48.32,0,0,1,15.43,15.59,48.9,48.9,0,0,1,6.9,19,49.92,49.92,0,0,1-.88,18.4,47,47,0,0,1-6.48,15.12l-.5.82-.57.77-1.13,1.51-1.11,1.48c-.4.46-.82.9-1.22,1.35-.82.87-1.56,1.79-2.41,2.57l-2.51,2.27-.62.55-.65.49-1.28,1a27.22,27.22,0,0,1-2.53,1.79,46.48,46.48,0,0,1-5,2.81l-2.39,1.15c-.78.34-1.58.59-2.33.87l-2.19.8c-.72.23-1.43.38-2.1.56l-2,.5-.91.23-.9.13-3.16.47a20.61,20.61,0,0,1-2.52.2l-1.82.07Z" style="fill: rgb(38, 50, 56); transform-origin: 245.83px 207.084px;" id="elvfasr7l3xy9" class="animable"></path><path d="M278.27,210.68c-.34.26-8.54,5.07-8.54,5.07l-5.89,5,2.7-8s-.55-2.05-2.08.29-6.92,11.33-6.92,11.33L252.79,231l6.26,9.06s4.62-2.66,6.79-3.55,6.89-1.65,8.26-1.31,8-.16,8.26-.94-.73-1.49-2.52-1.35-7.89-.17-8.11-1.37,11.14-2.83,12-3.53,1-2-2-1.91-9.05,1.43-10,.29,1.73-1.84,2.07-2.1,6.68-2.59,8-3.94c.83-.86-.07-2.6-1.86-2.09s-8.64,4-9.95,3.75,1.81-3,2.3-3.32c3.31-2.23,6.8-3.9,6.85-6.14A2.29,2.29,0,0,0,278.27,210.68Z" style="fill: rgb(255, 191, 157); transform-origin: 268.528px 225.37px;" id="el0gucywxaemj" class="animable"></path><polygon points="259.05 240.09 242.29 247.74 240.88 233.97 252.79 231.03 259.05 240.09" style="fill: rgb(255, 191, 157); transform-origin: 249.965px 239.385px;" id="el4ex5g9e9tnz" class="animable"></polygon><path d="M241.16,251c-6.17,3.15-10.73,1.2-13.17-2.25-2.69-3.8-11.73-55.65-11.73-55.65l1.44-5.47s7.17,2.29,9,6.14,13.56,33.34,13.56,33.34l9.83-1.37a112.92,112.92,0,0,0,8.43,14.68Z" style="fill: #F35F00; transform-origin: 237.39px 220.109px;" id="el33qvr1nti3i" class="animable"></path><g id="elbidarj7trxo"><g style="opacity: 0.3; transform-origin: 304.6px 207.98px;" class="animable" id="eldk0yt8kgo6e"><circle cx="304.6" cy="207.98" r="46.43" id="elfhvy421nqf9" class="animable" style="transform-origin: 304.6px 207.98px;"></circle></g></g><circle cx="310.68" cy="207.22" r="46.43" style="fill: #F35F00; transform-origin: 310.68px 207.22px;" id="elcxcnw991ct" class="animable"></circle><path d="M357.11,207.22s0-.25-.07-.75l-.14-2.2c0-.49-.06-1-.09-1.63s-.19-1.23-.29-1.94l-.36-2.26c-.1-.81-.4-1.63-.6-2.53a44.48,44.48,0,0,0-5.14-12.32,46.18,46.18,0,0,0-11.76-13.12l-2-1.49c-.7-.46-1.44-.89-2.18-1.34s-1.45-.94-2.25-1.3l-2.4-1.15-1.22-.58-1.28-.47-2.6-.95c-.89-.29-1.81-.48-2.73-.73a23.51,23.51,0,0,0-2.79-.63,44.58,44.58,0,0,0-5.84-.68c-1,0-2-.13-3-.11l-3.05.16c-.52,0-1,0-1.55.1l-1.54.23c-1,.17-2.07.29-3.1.51a49.09,49.09,0,0,0-6.16,1.8l-1.54.57-.76.28-.74.36-3,1.44c-1,.53-1.91,1.15-2.87,1.72-.48.3-1,.56-1.43.9l-1.36,1a52.26,52.26,0,0,0-5.24,4.45l-2.35,2.58-.59.65-.53.71-1.05,1.41-1.06,1.42-.93,1.52-.93,1.53-.47.77c-.14.26-.26.54-.39.8-.52,1.09-1.05,2.17-1.57,3.26s-.84,2.28-1.25,3.42a45.7,45.7,0,0,0,0,29.14l1.26,3.42,1.56,3.25.4.81.46.77.93,1.53.93,1.52,1.06,1.42,1.06,1.42.53.7.59.65,2.35,2.58a51.08,51.08,0,0,0,5.24,4.46l1.36,1c.45.35.95.6,1.43.91,1,.57,1.9,1.19,2.87,1.71l3,1.44.74.36c.25.11.51.19.76.29l1.54.56a49.14,49.14,0,0,0,6.16,1.81c1,.21,2.08.33,3.1.5l1.54.24c.52.07,1,.06,1.55.1l3.06.16c1,0,2-.08,3-.12a41.41,41.41,0,0,0,5.84-.68A22.23,22.23,0,0,0,322,252c.91-.25,1.84-.44,2.72-.73l2.6-.95,1.28-.46,1.22-.58,2.4-1.15c.8-.37,1.51-.88,2.26-1.31s1.47-.87,2.17-1.33l2-1.49a46.21,46.21,0,0,0,11.76-13.13,44.48,44.48,0,0,0,5.14-12.32c.2-.89.5-1.72.6-2.53l.36-2.26c.1-.7.23-1.34.29-1.94s.07-1.14.09-1.62L357,208c0-.49.07-.75.07-.75s0,.26,0,.75,0,1.25-.08,2.21c0,.49-.05,1-.07,1.63s-.17,1.25-.27,1.95-.21,1.46-.33,2.27a25.61,25.61,0,0,1-.59,2.55A43.93,43.93,0,0,1,350.67,231a46.28,46.28,0,0,1-11.79,13.27l-2,1.51c-.7.47-1.45.89-2.18,1.35s-1.47,1-2.27,1.32L330,249.62l-1.23.59-1.29.47-2.62,1c-.89.3-1.83.49-2.75.74a22.19,22.19,0,0,1-2.82.65,43.82,43.82,0,0,1-5.9.7c-1,0-2,.13-3,.12l-3.09-.15c-.51,0-1,0-1.55-.1l-1.56-.24c-1-.17-2.1-.29-3.14-.5a49,49,0,0,1-6.23-1.82l-1.55-.56-.77-.29-.75-.36-3-1.45c-1-.54-1.93-1.16-2.91-1.74a16.6,16.6,0,0,1-1.44-.91l-1.38-1a53.45,53.45,0,0,1-5.3-4.5l-2.37-2.61-.6-.66-.54-.71-1.07-1.43L272,233.38l-.94-1.54-.94-1.55-.47-.77-.4-.82-1.59-3.29c-.42-1.15-.84-2.3-1.27-3.46a46.22,46.22,0,0,1,0-29.46c.43-1.16.85-2.31,1.27-3.46l1.59-3.29c.13-.28.26-.55.4-.82l.47-.77.94-1.55.94-1.54,1.08-1.43,1.07-1.43.53-.71.6-.66,2.38-2.61a51.93,51.93,0,0,1,5.29-4.49l1.38-1c.46-.34,1-.6,1.44-.91,1-.58,1.93-1.2,2.91-1.73l3-1.45.75-.36c.25-.11.52-.19.77-.29l1.55-.57a49,49,0,0,1,6.23-1.81c1-.22,2.1-.34,3.14-.51l1.55-.23c.52-.07,1.05-.07,1.56-.1l3.09-.15c1,0,2,.08,3,.12a43.82,43.82,0,0,1,5.9.7,24,24,0,0,1,2.82.64c.92.26,1.85.45,2.74.75l2.63,1,1.29.47,1.23.59,2.41,1.17c.81.37,1.52.89,2.27,1.32s1.48.89,2.19,1.35l2,1.51a46.28,46.28,0,0,1,11.79,13.27,44,44,0,0,1,5.08,12.42,25.61,25.61,0,0,1,.59,2.55c.12.81.23,1.57.33,2.27s.22,1.35.27,1.95.05,1.14.07,1.63c0,1,.06,1.7.08,2.21S357.11,207.22,357.11,207.22Z" style="fill: rgb(38, 50, 56); transform-origin: 310.545px 207.255px;" id="eliux8qppzhh" class="animable"></path><path d="M200.39,124c-2.45-1.56-3-5.16-1.72-7.74a9.48,9.48,0,0,1,7-4.62,13.36,13.36,0,0,1,11.51,3.82c1.58,1.63,2.87,3.75,5,4.5,1.89.65,4,.06,6,.32a9,9,0,0,1,6.29,4.53,19.34,19.34,0,0,1,2.23,7.65c.29,2.44.48,5.11,2.17,6.89s4.26,2.11,6.31,3.34a8.64,8.64,0,0,1,2.57,11.79c-.82,1.19-2,2.27-2.08,3.71s.76,2.47,1.16,3.72a5.84,5.84,0,0,1-5,7.24c-1.7.09-3.52-.57-5.05.19s-2.08,2.58-3,4a7.31,7.31,0,0,1-8.89,2.3C223.58,175,222.4,174,221,174s-2.48,1.28-3.85,1.55c-1.79.34-3.49-1-4.55-2.45s-1.8-3.22-3.16-4.43c-1.79-1.59-4.29-2-6.54-2.76a18.43,18.43,0,0,1-10.42-25.84" style="fill: rgb(38, 50, 56); transform-origin: 219.757px 143.891px;" id="elfwd66fhair" class="animable"></path><path d="M226.31,156a5.07,5.07,0,0,1,2-1.3h-.15a3.25,3.25,0,0,1,.43-.08,1.94,1.94,0,0,1,1.55.2h0a3.64,3.64,0,0,1,2,1.75,4.36,4.36,0,0,1-.51,4.48,3.33,3.33,0,0,1-6.11-1.14A4.15,4.15,0,0,1,226.31,156Z" style="fill: rgb(69, 90, 100); transform-origin: 228.935px 158.588px;" id="elsppwgohsj7l" class="animable"></path><path d="M194,182.08l-2.61-47.81a4.06,4.06,0,0,1,3.52-4.21L216.26,124c6.87-.92,11.7,7.44,12.33,14.34.7,7.68,1.26,17.07.51,22.83-1.5,11.59-11,13.34-11,13.34s-.07,11.8,0,16l2.64,13Z" style="fill: rgb(255, 191, 157); transform-origin: 210.421px 163.72px;" id="elkwkfa4whzsc" class="animable"></path><path d="M225.61,148.42a1.49,1.49,0,0,1-1.38,1.54,1.42,1.42,0,0,1-1.56-1.29,1.49,1.49,0,0,1,1.38-1.54A1.42,1.42,0,0,1,225.61,148.42Z" style="fill: rgb(38, 50, 56); transform-origin: 224.14px 148.545px;" id="el3x5ddhdcsbn" class="animable"></path><path d="M226.69,143.29c-.18.2-1.32-.6-2.92-.55s-2.73.88-2.91.69.09-.44.59-.82a4,4,0,0,1,2.32-.79,3.91,3.91,0,0,1,2.33.68C226.6,142.86,226.78,143.2,226.69,143.29Z" style="fill: rgb(38, 50, 56); transform-origin: 223.758px 142.638px;" id="elbwmf3o1bv4v" class="animable"></path><path d="M211.89,148.42A1.49,1.49,0,0,1,210.5,150a1.42,1.42,0,0,1-1.56-1.29,1.49,1.49,0,0,1,1.38-1.54A1.42,1.42,0,0,1,211.89,148.42Z" style="fill: rgb(38, 50, 56); transform-origin: 210.416px 148.584px;" id="el83hvxi0m9xo" class="animable"></path><path d="M211.05,144c-.18.2-1.32-.59-2.91-.55s-2.74.88-2.92.69.09-.43.59-.82a4.15,4.15,0,0,1,2.33-.79,3.9,3.9,0,0,1,2.32.68C211,143.6,211.14,144,211.05,144Z" style="fill: rgb(38, 50, 56); transform-origin: 208.12px 143.348px;" id="elupxzvhhly7s" class="animable"></path><path d="M217.16,155.67a10.62,10.62,0,0,1,2.58-.54c.4,0,.78-.14.84-.42a2,2,0,0,0-.3-1.2L219,150.45c-1.8-4.36-3.11-7.95-2.93-8s1.77,3.41,3.57,7.77c.43,1.07.84,2.1,1.24,3.08a2.39,2.39,0,0,1,.25,1.59,1,1,0,0,1-.65.61,2.78,2.78,0,0,1-.69.12A10.25,10.25,0,0,1,217.16,155.67Z" style="fill: rgb(38, 50, 56); transform-origin: 218.613px 149.091px;" id="elr0bcosz20c" class="animable"></path><path d="M218.1,174.51a27.6,27.6,0,0,1-14.86-3.72s3.33,8.58,14.85,7.18Z" style="fill: rgb(255, 154, 108); transform-origin: 210.67px 174.457px;" id="eleb6cy4s60a9" class="animable"></path><path d="M217,159.46a3.94,3.94,0,0,0-3.28-1.61A2.54,2.54,0,0,0,211.7,159a2.48,2.48,0,0,0,.11,2.58,2.45,2.45,0,0,0,2.61.85,5.8,5.8,0,0,0,2.3-1.51,1.81,1.81,0,0,0,.49-.61.81.81,0,0,0-.09-.81" style="fill: rgb(255, 154, 108); transform-origin: 214.335px 160.187px;" id="el6ugeyv32tub" class="animable"></path><path d="M212.51,156.91c.26,0,.31,1.7,1.83,2.89s3.34.94,3.36,1.18-.4.35-1.17.39a4.3,4.3,0,0,1-2.81-.89,3.74,3.74,0,0,1-1.42-2.43C212.21,157.33,212.39,156.9,212.51,156.91Z" style="fill: rgb(38, 50, 56); transform-origin: 214.988px 159.142px;" id="el8j3ql27qfk8" class="animable"></path><path d="M211.57,137.46c-.15.44-1.74.28-3.6.56s-3.36.83-3.62.45c-.11-.19.14-.6.74-1a6,6,0,0,1,2.66-1,5.94,5.94,0,0,1,2.83.25C211.28,136.92,211.63,137.26,211.57,137.46Z" style="fill: rgb(38, 50, 56); transform-origin: 207.951px 137.5px;" id="elnx4u2o8tzv" class="animable"></path><path d="M226,137.83c-.27.37-1.37,0-2.69,0s-2.43.31-2.7-.06c-.12-.18,0-.55.53-.91a3.75,3.75,0,0,1,2.17-.65,3.68,3.68,0,0,1,2.17.67C225.93,137.28,226.09,137.65,226,137.83Z" style="fill: rgb(38, 50, 56); transform-origin: 223.296px 137.102px;" id="eltfbpi26dkx" class="animable"></path><path d="M236.36,135.92a7.82,7.82,0,0,0-3-4.36c-.83-.55-1.79-.88-2.57-1.5-1.66-1.34-2.05-3.68-3.08-5.56a8.74,8.74,0,0,0-6.63-4.41c-2.29-.23-4.64.46-6.87-.1-1.65-.42-3.09-1.49-4.75-1.81-3.25-.61-6.27,1.72-8.63,4,0,2.32,1.85,3.88,3.63,5.37a8.1,8.1,0,0,0,6.53,1.73c1.77-.33,3.72-1.23,5.26-.28s1.68,3.43,3.11,4.67c2.05,1.78,5.31.11,7.91.88,2,.6,3.26,2.52,4.59,4.13s3.33,3.15,5.34,2.56A23.54,23.54,0,0,0,236.36,135.92Z" style="fill: rgb(38, 50, 56); transform-origin: 219.015px 129.725px;" id="el0j8x1237ep8r" class="animable"></path><path d="M212,126.09c-1.46-.42-4.44-1.36-5.22-2.62A8.87,8.87,0,0,0,199,119a7.36,7.36,0,0,0-6.62,5.81,10.57,10.57,0,0,0-9.08,5.84,10.84,10.84,0,0,0-.57,1.36,8,8,0,0,0-.54,6.74c.5,1.32,1.36,2.78.69,4s-2.43,1.3-3.79,1.76a5.32,5.32,0,0,0-3.36,6,6.37,6.37,0,0,1,.42,2.63,5.78,5.78,0,0,1-1.57,2.27,6.65,6.65,0,0,0,3.9,10.81,8.4,8.4,0,0,1,3,.7c1,.63,1.48,1.87,2.21,2.83A5.75,5.75,0,0,0,190,171.7a5.17,5.17,0,0,0,1.24-.63,4.14,4.14,0,0,0,3.65,1.61l-.43-24.32a2,2,0,0,0,1.48,1.16c3.9.88,4.47-7.16,3.6-9.34a22.46,22.46,0,0,0,3.91-4.12,16.31,16.31,0,0,0,1.8-7.89C206.62,128.25,212.61,126.27,212,126.09Z" style="fill: rgb(38, 50, 56); transform-origin: 192.536px 145.848px;" id="elstoruaulted" class="animable"></path><path d="M195.5,150.34c-.13-2.47-3.15-3-5.29-1.76-1.18.68-2.08,2-2,4.67.29,7,7.25,5.27,7.26,5.06S195.64,153.24,195.5,150.34Z" style="fill: rgb(255, 191, 157); transform-origin: 191.881px 153.293px;" id="eld7xulx3wgwr" class="animable"></path><path d="M193.25,155.75s-.12.09-.32.19a1.18,1.18,0,0,1-.91.06,3,3,0,0,1-1.51-2.65,4.18,4.18,0,0,1,.27-1.76,1.4,1.4,0,0,1,.88-1,.62.62,0,0,1,.73.3c.1.2.07.34.1.35s.15-.13.08-.41a.75.75,0,0,0-.29-.43.93.93,0,0,0-.68-.15,1.71,1.71,0,0,0-1.23,1.14,4.06,4.06,0,0,0-.35,2c.11,1.4.88,2.69,1.91,2.94a1.27,1.27,0,0,0,1.1-.23C193.24,155.92,193.27,155.76,193.25,155.75Z" style="fill: rgb(255, 154, 108); transform-origin: 191.631px 153.304px;" id="elbalxi5jndng" class="animable"></path><path d="M202.34,124.2a4.22,4.22,0,0,0-1.4,1.17,6.5,6.5,0,0,0-.52,4.84l0,.18-.17,0a6.77,6.77,0,0,0-4.51,4,5.56,5.56,0,0,0-.36,1.71,10.23,10.23,0,0,0,.22,1.85,15.17,15.17,0,0,1,.27,2,3.32,3.32,0,0,1-.56,2.06,8.43,8.43,0,0,1-3.47,2.61,11.81,11.81,0,0,0-3.25,2.13,8.73,8.73,0,0,0-2.61,5.86,9.12,9.12,0,0,0,.92,4.33c.46.95.85,1.41.81,1.44a1.66,1.66,0,0,1-.29-.32,6.9,6.9,0,0,1-.69-1,8.85,8.85,0,0,1-1.1-4.43,9,9,0,0,1,2.64-6.17,11.84,11.84,0,0,1,3.35-2.24,8.16,8.16,0,0,0,3.28-2.45c.77-1.06.42-2.44.22-3.7a10.47,10.47,0,0,1-.21-1.94,5.72,5.72,0,0,1,.4-1.87,7.15,7.15,0,0,1,4.85-4.16l-.13.22a6.49,6.49,0,0,1,.7-5,3,3,0,0,1,1.1-.89A1.62,1.62,0,0,1,202.34,124.2Z" style="fill: rgb(69, 90, 100); transform-origin: 193.984px 141.29px;" id="eln42nljx4ubr" class="animable"></path><path d="M190.64,158.37a5,5,0,0,1,2-1.31h-.15a3.21,3.21,0,0,1,.43-.07,2,2,0,0,1,1.55.19h0a3.72,3.72,0,0,1,2,1.75,4.37,4.37,0,0,1-.51,4.49,3.33,3.33,0,0,1-6.11-1.14A4.12,4.12,0,0,1,190.64,158.37Z" style="fill: rgb(69, 90, 100); transform-origin: 193.263px 160.958px;" id="elcvsmh9n0j88" class="animable"></path><path d="M205.41,443.39,227.67,445a60.38,60.38,0,0,0-2.78,9.81c-6.24,2.13-14.13,1.57-20.81-.92Z" style="fill: rgb(255, 191, 157); transform-origin: 215.875px 449.758px;" id="elazuv6asu1n" class="animable"></path><path d="M225.33,451.56l0,1.33s22.58,8.75,22.87,13l-44.63.31.5-14.85C210.75,454.38,217.7,454.68,225.33,451.56Z" style="fill: #F35F00; transform-origin: 225.885px 458.775px;" id="el065kt9lljxgf" class="animable"></path><path d="M208.65,456.07a1.82,1.82,0,0,0-1.25,2.09,1.75,1.75,0,0,0,2.06,1.25,1.91,1.91,0,0,0,1.31-2.21,1.81,1.81,0,0,0-2.29-1.07" style="fill: rgb(255, 255, 255); transform-origin: 209.087px 457.739px;" id="elu3gxnq2syof" class="animable"></path><path d="M203.59,466.21l.12-3.57,42.73,1s2,.85,1.78,2.25Z" style="fill: rgb(38, 50, 56); transform-origin: 225.913px 464.425px;" id="elrmg510wr6g" class="animable"></path><path d="M225.5,453c0,.22-1.09.32-2.16,1s-1.63,1.63-1.83,1.54.11-1.34,1.42-2.18S225.55,452.81,225.5,453Z" style="fill: rgb(38, 50, 56); transform-origin: 223.478px 454.17px;" id="el0yvcsd66sgf" class="animable"></path><path d="M230.2,454.91c.05.21-.89.59-1.63,1.52s-.94,1.9-1.15,1.89-.37-1.24.57-2.37S230.19,454.7,230.2,454.91Z" style="fill: rgb(38, 50, 56); transform-origin: 228.731px 456.573px;" id="elkq135o2so9e" class="animable"></path><path d="M232.9,460.5c-.2,0-.51-1,0-2.24s1.57-1.68,1.66-1.5-.53.83-1,1.82S233.11,460.47,232.9,460.5Z" style="fill: rgb(38, 50, 56); transform-origin: 233.595px 458.611px;" id="eli5urz2sutt" class="animable"></path><path d="M129.1,429.48c-1.39,5.81-6.83,23.35-6.83,23.35l19.82,2c.48-2.92,8.25-15,9.5-18.73Z" style="fill: rgb(255, 191, 157); transform-origin: 136.93px 442.155px;" id="el614a7ob9is7" class="animable"></path><path d="M143.47,452l-.23,1.3s20.49,12.92,20,17.15l-43.86-8.22,4.13-13.41C126.81,452.09,135.39,453.65,143.47,452Z" style="fill: #F35F00; transform-origin: 141.314px 459.635px;" id="elary1uoklnf" class="animable"></path><path d="M126.24,453.28a1.83,1.83,0,0,0-1.63,1.81,1.76,1.76,0,0,0,1.79,1.63,1.92,1.92,0,0,0,1.7-1.93,1.8,1.8,0,0,0-2-1.48" style="fill: rgb(255, 255, 255); transform-origin: 126.355px 455px;" id="elw51lsc45vt" class="animable"></path><path d="M119.34,462.27l.8-3.49,41.75,9.16s1.79,1.22,1.31,2.55Z" style="fill: rgb(38, 50, 56); transform-origin: 141.311px 464.635px;" id="elpmof4n202vc" class="animable"></path><path d="M143.37,453.5c-.05.21-1.14.11-2.32.6s-1.91,1.28-2.1,1.16.37-1.3,1.82-1.87S143.45,453.31,143.37,453.5Z" style="fill: rgb(38, 50, 56); transform-origin: 141.144px 454.197px;" id="el2r6lmoq629u" class="animable"></path><path d="M147.61,456.26c0,.22-1,.41-1.88,1.18s-1.29,1.69-1.5,1.64-.12-1.29,1-2.22S147.65,456.06,147.61,456.26Z" style="fill: rgb(38, 50, 56); transform-origin: 145.875px 457.599px;" id="elapxahzxm6qg" class="animable"></path><path d="M149.19,462.26c-.2,0-.3-1.12.47-2.19s1.86-1.35,1.92-1.15-.68.7-1.3,1.59S149.41,462.28,149.19,462.26Z" style="fill: rgb(38, 50, 56); transform-origin: 150.315px 460.56px;" id="eldag0cuvczk" class="animable"></path><path d="M194.77,196.93c.47.86,17.25,38.65,17.25,38.65l31.7-11.22L252,239s-35.88,23.59-45.37,23-11.12-2.41-14.62-9.85c-4.3-9.13-17.34-42.69-17.34-42.69s-4.11-18.54,8.38-19.8C190.89,188.87,194.77,196.93,194.77,196.93Z" style="fill: #F35F00; transform-origin: 213.011px 225.808px;" id="elliix95elhm" class="animable"></path><path d="M221.4,275.05s32.68,86.05,31,97.07-21.59,76.74-21.59,76.74l-28.68-1.94,15.34-76.38-25.84-53,4.46-53.74,27,2.78Z" style="fill: rgb(38, 50, 56); transform-origin: 222.046px 356.33px;" id="ellrfl1dzq44q" class="animable"></path><path d="M173.87,259.5l-2.27,6c-4.32,5.73-11.41,16.55-13.6,23.14-3.09,9.31-1.36,38.68-1.36,38.68l-3,43.24s-8.44,16.82-13,26.27c-3.9,8.17-16.36,44.7-16.36,44.7l24.78,7.35s34.55-59.63,37.64-67.35,9.79-69.76,9.79-69.76L207.69,265Z" style="fill: rgb(38, 50, 56); transform-origin: 165.985px 354.19px;" id="elqmlxkqbw4" class="animable"></path><path d="M165.88,276.49c0-.11,1.52.31,4,.49a26.45,26.45,0,0,0,4.32-.06,25.63,25.63,0,0,0,10-3.16,24.75,24.75,0,0,0,3.57-2.42c1.92-1.55,2.9-2.75,3-2.68a3.84,3.84,0,0,1-.64.88,9.34,9.34,0,0,1-.85.95,14.2,14.2,0,0,1-1.23,1.16,22.65,22.65,0,0,1-3.57,2.57,26.1,26.1,0,0,1-4.94,2.19,27.21,27.21,0,0,1-5.3,1,23.38,23.38,0,0,1-4.4-.06,16,16,0,0,1-1.67-.26,8.18,8.18,0,0,1-1.24-.29A4,4,0,0,1,165.88,276.49Z" style="fill: rgb(69, 90, 100); transform-origin: 178.325px 273.072px;" id="elkwwm30rkxjc" class="animable"></path><path d="M217.92,372.69a18.73,18.73,0,0,1,5.79-3.46,19,19,0,0,1,6.53-1.74c0,.17-2.91.83-6.3,2.27S218,372.84,217.92,372.69Z" style="fill: rgb(69, 90, 100); transform-origin: 224.08px 370.095px;" id="elgvrunwkzz1f" class="animable"></path><path d="M154.16,370.36a8.51,8.51,0,0,1,3.72,1.2,8.33,8.33,0,0,1,3.13,2.33,33.56,33.56,0,0,1-3.39-1.82A33.39,33.39,0,0,1,154.16,370.36Z" style="fill: rgb(69, 90, 100); transform-origin: 157.585px 372.125px;" id="elyehqk46set" class="animable"></path><path d="M216.56,268.2a4.09,4.09,0,0,1-.18.73l-.63,2-2.38,7.46-3.6,11c-.36,1-.67,2.1-1.09,3.19a17.11,17.11,0,0,1-1.64,3.14,15.72,15.72,0,0,1-2.35,2.81l-2.63,2.65-4.56,4.56.08-.15c-1.05,8.46-2,15.91-2.64,21.3-.34,2.63-.62,4.75-.82,6.28-.11.7-.19,1.26-.25,1.69a2.39,2.39,0,0,1-.12.58,4.32,4.32,0,0,1,0-.59c0-.44.09-1,.15-1.7.17-1.53.4-3.66.68-6.3.62-5.4,1.48-12.85,2.46-21.32v-.09l.06-.06,4.54-4.56,2.64-2.65a15.57,15.57,0,0,0,2.3-2.73,17.43,17.43,0,0,0,1.6-3.05c.41-1,.73-2.13,1.09-3.15l3.71-11,2.54-7.4.72-2A4.74,4.74,0,0,1,216.56,268.2Z" style="fill: rgb(69, 90, 100); transform-origin: 205.15px 301.82px;" id="eli7oc13g4vu" class="animable"></path><g id="el6ac8x1ldfkb"><g style="opacity: 0.3; transform-origin: 263.505px 223.055px;" class="animable" id="el9w9dgtclg3"><path d="M278.3,230.25a1.78,1.78,0,0,0-1.28-.61l-7.63-1.3a4.15,4.15,0,0,1,3-2.31,23.61,23.61,0,0,0,3.85-1,3.11,3.11,0,0,0,2-3.1,22.54,22.54,0,0,1-10.87-.89l8.2-3.09a5.51,5.51,0,0,0,1.68-.88,1.8,1.8,0,0,0,.66-1.7c-.28-1.17-1.86-1.4-3-1.15-1.5.31-2.9,1-4.37,1.37a6.12,6.12,0,0,1-4.46-.22,21.38,21.38,0,0,0,4.86-2.65,7.13,7.13,0,0,0,2.8-4.63c-5.13,1.73-9.34,5.42-13.16,9.26s-7.46,7.94-12,10.85l2.87,9.82c5-2.45,10.2-4.95,15.77-5.25,3.19-.17,6.45.39,9.52-.46a3,3,0,0,0,1.34-.68A1.18,1.18,0,0,0,278.3,230.25Z" id="elalv6kbqlbdn" class="animable" style="transform-origin: 263.505px 223.055px;"></path></g></g><path d="M274.16,204.65c-.33.26-8.54,5.07-8.54,5.07l-5.89,5,2.7-8s-.55-2-2.08.29-6.92,11.33-6.92,11.33L248.68,225l6.26,9.06s4.63-2.66,6.79-3.55,6.89-1.65,8.26-1.31,8-.17,8.27-.95-.74-1.49-2.53-1.34-7.89-.18-8.11-1.37,11.14-2.83,12-3.53,1.05-2-2-1.91-9,1.43-10,.29,1.74-1.84,2.07-2.1,6.68-2.59,8-3.94c.83-.86-.07-2.61-1.86-2.09s-8.64,3.94-9.95,3.75,1.81-3,2.3-3.32c3.31-2.24,6.8-3.91,6.85-6.14A2.27,2.27,0,0,0,274.16,204.65Z" style="fill: rgb(255, 191, 157); transform-origin: 264.425px 219.355px;" id="ele4d138mcwj" class="animable"></path><polygon points="254.94 234.06 238.18 241.71 236.77 227.94 248.68 225 254.94 234.06" style="fill: rgb(255, 191, 157); transform-origin: 245.855px 233.355px;" id="elenagt7me8u5" class="animable"></polygon><path d="M193.38,175.78l19.67,9.65,6.08,8.35s8.56,39.35,7.49,45.6S218.76,267,218,266.84l-44.17-7.34,0-.1A12.68,12.68,0,0,1,175,251l4-7.74-7.46-35.72s-1.44-10.41,3.32-15.34c4.94-5.14,16-11.72,16-11.72Z" style="fill: #F35F00; transform-origin: 199.024px 221.31px;" id="el0lf4x136ar9g" class="animable"></path><path d="M217.24,192.94a11.92,11.92,0,0,1-1.27-1.48c-.84-1.05-1.93-2.44-3.23-4.08l.37-.07c-.36,1.37-.76,2.87-1.19,4.49l-.07.26-.26-.1c-1.7-.66-3.54-1.43-5.42-2.31a89.07,89.07,0,0,1-10.94-6.09c-1.35-.88-2.4-1.63-3.12-2.16a6.91,6.91,0,0,1-1.08-.88,6.78,6.78,0,0,1,1.19.71c.76.48,1.84,1.19,3.2,2a111.7,111.7,0,0,0,11,5.92c1.87.88,3.7,1.66,5.38,2.34l-.33.16c.46-1.61.88-3.11,1.27-4.47l.12-.42.25.35,3.08,4.19A10.06,10.06,0,0,1,217.24,192.94Z" style="fill: rgb(38, 50, 56); transform-origin: 204.135px 186.73px;" id="el4xrjb07posd" class="animable"></path><path d="M218.34,193.93l.06,5.72L214,266.58h9s12.28-28.86,11.93-38c-.26-6.63-5.38-18.91-7.85-26.56a81.64,81.64,0,0,0-3.61-8.67c-1.91-1.71-2.29-2-2.29-2.42l.81-3.68-4-3.67,0,6.89Z" style="fill: #F35F00; transform-origin: 224.469px 225.08px;" id="elggw8pspnccb" class="animable"></path><path d="M220.55,264.65a5.46,5.46,0,0,1,.27-.71c.23-.5.52-1.16.88-2s.84-1.91,1.34-3.14l.81-2c.26-.71.53-1.45.81-2.24a62.65,62.65,0,0,0,3.87-25.6,78.93,78.93,0,0,0-2.45-14.13,113.23,113.23,0,0,0-3.74-11.13c-.63-1.55-1.19-2.95-1.7-4.19l-1.4-3.11-.87-2a5.78,5.78,0,0,1-.27-.7,3.14,3.14,0,0,1,.38.65c.24.5.56,1.14,1,1.93s.92,1.9,1.5,3.08,1.12,2.63,1.78,4.16a105,105,0,0,1,3.87,11.15A77,77,0,0,1,229.1,229a61.17,61.17,0,0,1-4,25.78l-.86,2.24-.86,2c-.53,1.22-1,2.27-1.43,3.1l-1,1.93A3.48,3.48,0,0,1,220.55,264.65Z" style="fill: rgb(38, 50, 56); transform-origin: 223.657px 229.175px;" id="el6tvvapornf" class="animable"></path><path d="M225.71,198.25a4.67,4.67,0,0,1,.66,1c.4.67.92,1.68,1.54,2.95a70.5,70.5,0,0,1,3.88,10.25,59.85,59.85,0,0,1,2.2,10.76,32.83,32.83,0,0,1,.16,3.32,4.78,4.78,0,0,1-.11,1.22c-.09,0-.08-1.73-.45-4.5a73.15,73.15,0,0,0-2.35-10.63,91.16,91.16,0,0,0-3.7-10.26C226.42,199.83,225.63,198.29,225.71,198.25Z" style="fill: rgb(38, 50, 56); transform-origin: 229.929px 213px;" id="el6v1ezuv0y83" class="animable"></path><path d="M194.77,196.93c.47.86,17.25,38.65,17.25,38.65l31.7-11.22L252,239s-35.88,23.59-45.37,23-11.12-2.41-14.62-9.85c-3.2-6.79-12.16-25.59-16.53-34.76A27,27,0,0,1,173,202.54c.7-5.81,3.08-12.21,10.1-12.89C190.9,188.91,194.77,196.93,194.77,196.93Z" style="fill: #F35F00; transform-origin: 212.408px 225.806px;" id="elc31t6x9dwxh" class="animable"></path><path d="M192.53,193.78a20.28,20.28,0,0,0-2.61-1.79,15.45,15.45,0,0,0-7.36-1.44,13.27,13.27,0,0,0-6.91,2.82,16.54,16.54,0,0,0-2.23,2.24,2.4,2.4,0,0,1,.4-.77,9.28,9.28,0,0,1,1.59-1.75,12.69,12.69,0,0,1,7.11-3.06,14.68,14.68,0,0,1,7.58,1.64,8.42,8.42,0,0,1,1.88,1.44C192.38,193.5,192.56,193.75,192.53,193.78Z" style="fill: rgb(38, 50, 56); transform-origin: 182.977px 192.809px;" id="elkq62hkq98ij" class="animable"></path><path d="M204.4,246.38a6.46,6.46,0,0,1,.62-1.92,23.8,23.8,0,0,1,2.34-4.25,23.48,23.48,0,0,1,3.15-3.69,6.56,6.56,0,0,1,1.57-1.26c.11.12-2.18,2.16-4.29,5.25S204.55,246.44,204.4,246.38Z" style="fill: rgb(38, 50, 56); transform-origin: 208.242px 240.82px;" id="el2p7jnsopxum" class="animable"></path><path d="M175.52,217.38s.09.15.24.46.39.78.68,1.36l2.57,5.29L188.36,244q1.48,3.09,3.09,6.46a48.11,48.11,0,0,0,3.63,6.8,9.14,9.14,0,0,0,2.91,2.69,12.57,12.57,0,0,0,3.92,1.3,39.6,39.6,0,0,0,4.29.51,11.9,11.9,0,0,0,4.32-.55,57.16,57.16,0,0,0,8.56-3.38c2.85-1.34,5.71-2.83,8.59-4.4,5.75-3.14,11.59-6.61,17.49-10.28,2.28-1.42,4.53-2.85,6.73-4.29l-.08.35q-4.27-7.56-8.31-14.69l.3.12-31.71,11.18-.19.06-.08-.18-12.46-28.14c-1.47-3.36-2.63-6-3.42-7.82l-.89-2c-.19-.47-.28-.72-.28-.72l.34.68c.22.48.53,1.16.94,2,.82,1.81,2,4.43,3.53,7.76,3,6.75,7.37,16.39,12.63,28.09l-.26-.11,31.68-11.26.2-.07.11.19,8.32,14.67.12.21-.2.14q-3.31,2.16-6.74,4.29c-5.91,3.68-11.76,7.15-17.53,10.29-2.89,1.57-5.75,3.06-8.62,4.4a57.9,57.9,0,0,1-8.64,3.39,12.28,12.28,0,0,1-4.49.56,41.15,41.15,0,0,1-4.34-.53,13,13,0,0,1-4-1.36,9.59,9.59,0,0,1-3-2.83,47.66,47.66,0,0,1-3.64-6.88L188,244.12l-9.2-19.55c-1.07-2.29-1.91-4.08-2.48-5.32l-.63-1.39C175.58,217.54,175.52,217.38,175.52,217.38Z" style="fill: rgb(38, 50, 56); transform-origin: 213.95px 229.647px;" id="el0zc8k9539ua" class="animable"></path><g id="el5tedbyc2xom"><g style="opacity: 0.3; transform-origin: 312.88px 207.22px;" class="animable" id="eldz24e14ss89"><polygon points="311.7 221.34 294.94 209.36 299.13 203.52 310.36 211.55 325.22 193.1 330.82 197.61 311.7 221.34" id="elf5kvqrabogr" class="animable" style="transform-origin: 312.88px 207.22px;"></polygon></g></g></g><defs>     <filter id="active" height="200%">         <feMorphology in="SourceAlpha" result="DILATED" operator="dilate" radius="2"></feMorphology>                <feFlood flood-color="#32DFEC" flood-opacity="1" result="PINK"></feFlood>        <feComposite in="PINK" in2="DILATED" operator="in" result="OUTLINE"></feComposite>        <feMerge>            <feMergeNode in="OUTLINE"></feMergeNode>            <feMergeNode in="SourceGraphic"></feMergeNode>        </feMerge>    </filter>    <filter id="hover" height="200%">        <feMorphology in="SourceAlpha" result="DILATED" operator="dilate" radius="2"></feMorphology>                <feFlood flood-color="#ff0000" flood-opacity="0.5" result="PINK"></feFlood>        <feComposite in="PINK" in2="DILATED" operator="in" result="OUTLINE"></feComposite>        <feMerge>            <feMergeNode in="OUTLINE"></feMergeNode>            <feMergeNode in="SourceGraphic"></feMergeNode>        </feMerge>            <feColorMatrix type="matrix" values="0   0   0   0   0                0   1   0   0   0                0   0   0   0   0                0   0   0   1   0 "></feColorMatrix>    </filter></defs></svg>